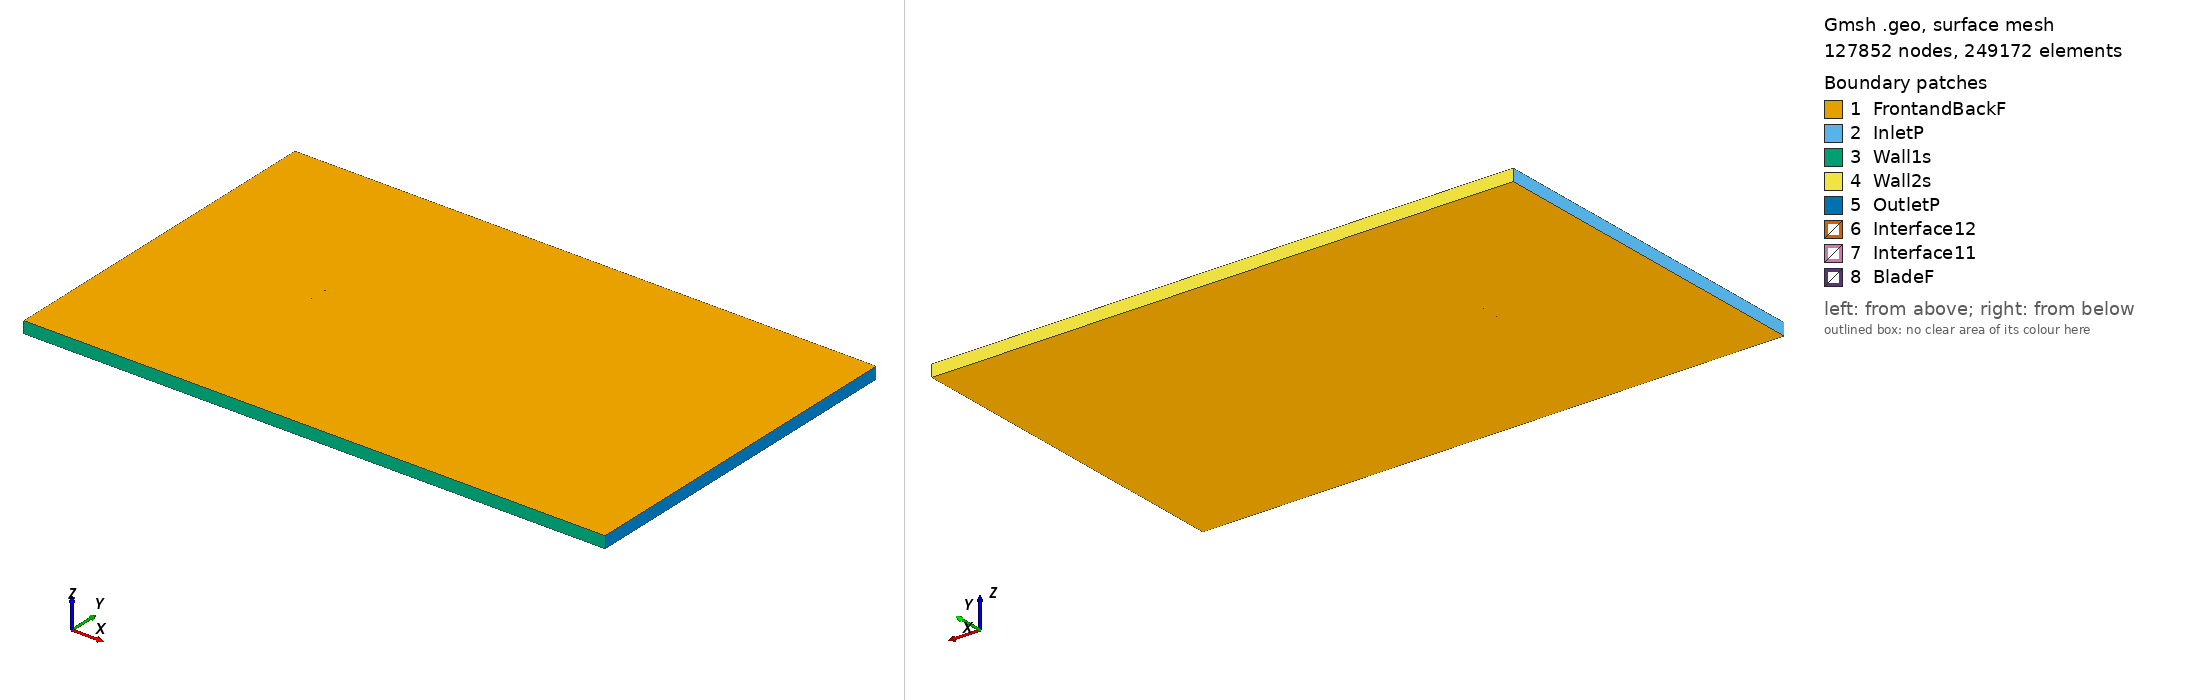

Gmsh geometry script, surface-meshed: 127852 nodes, 249172 surface elements. Boundary patches (legend numbers): 1 FrontandBackF, 2 InletP, 3 Wall1s, 4 Wall2s, 5 OutletP, 6 Interface12, 7 Interface11, 8 BladeF. Left view from above one corner, right view from below the opposite corner. Legend entries are the model's physical surfaces. The drawing asked Gmsh for element sizes between 1% and 20% of the model's largest extent; the script's own settings can give other sizes.

=== apex16_tsr_2.9654_aoa_6.6257.geo (drawn) ===
SetFactory("OpenCASCADE");

Point(1) = {0.074662, 0.726302, 0, 1.0};
Point(2) = {0.066328, 0.729614, 0, 1.0};
Point(3) = {0.056293, 0.733291, 0, 1.0};
Point(4) = {0.046131, 0.736605, 0, 1.0};
Point(5) = {0.035854, 0.739640, 0, 1.0};
Point(6) = {0.025534, 0.742304, 0, 1.0};
Point(7) = {0.015124, 0.744559, 0, 1.0};
Point(8) = {0.004676, 0.746485, 0, 1.0};
Point(9) = {-0.005903, 0.748006, 0, 1.0};
Point(10) = {-0.016406, 0.749101, 0, 1.0};
Point(11) = {-0.026998, 0.749787, 0, 1.0};
Point(12) = {-0.037477, 0.750000, 0, 1.0};
Point(13) = {-0.047813, 0.749652, 0, 1.0};
Point(14) = {-0.057807, 0.748637, 0, 1.0};
Point(15) = {-0.066773, 0.746749, 0, 1.0};
Point(16) = {-0.072086, 0.744604, 0, 1.0};
Point(17) = {-0.074008, 0.743195, 0, 1.0};
Point(18) = {-0.074499, 0.742206, 0, 1.0};
Point(19) = {-0.074165, 0.741121, 0, 1.0};
Point(20) = {-0.072393, 0.740161, 0, 1.0};
Point(21) = {-0.066776, 0.738798, 0, 1.0};
Point(22) = {-0.056430, 0.736717, 0, 1.0};
Point(23) = {-0.046158, 0.734352, 0, 1.0};
Point(24) = {-0.036163, 0.731768, 0, 1.0};
Point(25) = {-0.026238, 0.730029, 0, 1.0};
Point(26) = {-0.015859, 0.728949, 0, 1.0};
Point(27) = {-0.005143, 0.728249, 0, 1.0};
Point(28) = {0.005726, 0.727781, 0, 1.0};
Point(29) = {0.016696, 0.727470, 0, 1.0};
Point(30) = {0.027717, 0.727235, 0, 1.0};
Point(31) = {0.038738, 0.727002, 0, 1.0};
Point(32) = {0.049704, 0.726649, 0, 1.0};
Point(33) = {0.060490, 0.726191, 0, 1.0};
Point(34) = {0.070966, 0.725225, 0, 1.0};
Point(35) = {0.074492, 0.724842, 0, 1.0};
Point(36) = {-0.074662, -0.726302, 0, 1.0};
Point(37) = {-0.066328, -0.729614, 0, 1.0};
Point(38) = {-0.056293, -0.733291, 0, 1.0};
Point(39) = {-0.046131, -0.736605, 0, 1.0};
Point(40) = {-0.035854, -0.739640, 0, 1.0};
Point(41) = {-0.025534, -0.742304, 0, 1.0};
Point(42) = {-0.015124, -0.744559, 0, 1.0};
Point(43) = {-0.004676, -0.746485, 0, 1.0};
Point(44) = {0.005903, -0.748006, 0, 1.0};
Point(45) = {0.016406, -0.749101, 0, 1.0};
Point(46) = {0.026998, -0.749787, 0, 1.0};
Point(47) = {0.037477, -0.750000, 0, 1.0};
Point(48) = {0.047813, -0.749652, 0, 1.0};
Point(49) = {0.057807, -0.748637, 0, 1.0};
Point(50) = {0.066773, -0.746749, 0, 1.0};
Point(51) = {0.072086, -0.744604, 0, 1.0};
Point(52) = {0.074008, -0.743195, 0, 1.0};
Point(53) = {0.074499, -0.742206, 0, 1.0};
Point(54) = {0.074165, -0.741121, 0, 1.0};
Point(55) = {0.072393, -0.740161, 0, 1.0};
Point(56) = {0.066776, -0.738798, 0, 1.0};
Point(57) = {0.056430, -0.736717, 0, 1.0};
Point(58) = {0.046158, -0.734352, 0, 1.0};
Point(59) = {0.036163, -0.731768, 0, 1.0};
Point(60) = {0.026238, -0.730029, 0, 1.0};
Point(61) = {0.015859, -0.728949, 0, 1.0};
Point(62) = {0.005143, -0.728249, 0, 1.0};
Point(63) = {-0.005726, -0.727781, 0, 1.0};
Point(64) = {-0.016696, -0.727470, 0, 1.0};
Point(65) = {-0.027717, -0.727235, 0, 1.0};
Point(66) = {-0.038738, -0.727002, 0, 1.0};
Point(67) = {-0.049704, -0.726649, 0, 1.0};
Point(68) = {-0.060490, -0.726191, 0, 1.0};
Point(69) = {-0.070966, -0.725225, 0, 1.0};
Point(70) = {-0.074492, -0.724842, 0, 1.0};

// Lines: first blade (splines 1-4)
Spline(1) = {1:35};
Spline(2) = {35,1};

// Lines: second blade (splines 5-8)
Spline(3) = {36:70};
Spline(4) = {70,36};

// Outer domain (points 20001-4 and lines)
Point(71) = {-13.50000000, -15.00000000, 0, 1.0};
Point(72) = {-13.50000000, 15.00000000, 0, 1.0};
Point(73) = {36.00000000, 15.00000000, 0, 1.0};
Point(74) = {36.00000000, -15.00000000, 0, 1.0};
Line(11) = {71, 72};
Line(12) = {72, 73};
Line(13) = {73, 74};
Line(14) = {71, 74};

// Interface (between moving and stationary domain) (circles)
Circle(9) = {0, 0, 0, 0.80000000, 0, 2*Pi};
Circle(10) = {0, 0, 0, 0.80000000, 0, 2*Pi};

// Loops collect Lines/Splines/etc (blade1, blade2, domain, first circle)
Line Loop(1) = {1:2};
Line Loop(2) = {3:4};
Line Loop(3) = {11,12,13,-14};
Line Loop(4) = {9};

// BooleanDifference cuts out the circle/interface from the domain
Plane Surface(1) = {3};
Plane Surface(2) = {4};
BooleanDifference{ Surface{1}; Delete;}{ Surface{2}; Delete;}

// This one cuts out the blades from the inner circle/interface
Line Loop(6) = {10};
Plane Surface(5) = {6};
Plane Surface(6) = {1};
Plane Surface(7) = {2};
BooleanDifference{ Surface{5}; Delete;}{ Surface{6,7}; Delete;}

// extrude to 3rd dimension
Extrude {0, 0, 1} {Surface{1}; Surface{5}; Layers{1}; Recombine;}

// Physical Surfaces are the named boundaries (patches)
Physical Surface("Interface11") = {12};
Physical Surface("Interface12") = {10};

// sides of domain
Physical Surface("InletP") = {6};
Physical Surface("OutletP") = {9};

// top and bottom of domain
Physical Surface("Wall1s") = {7};
Physical Surface("Wall2s") = {8};

// Check FrontandBackF by ensuring there is nothing in the 3rd dimension
Physical Surface("FrontandBackF") = {1,11,5,17};
Physical Surface("BladeF") = {13:16};
Physical Volume("Turbine") = {2};
Physical Volume("Farfield") = {1};

// settings for airfoil boundary layer
Field[1] = BoundaryLayer;
Field[1].EdgesList = {1:4};
Field[1].hwall_n = 1e-3;
Field[1].thickness = 1.5e-2;
Field[1].ratio = 1.05;
Field[1].Quads = 1;
BoundaryLayer Field = 1;

// control points for mesh (blade and interface)
// floor((arc length / 1.5mm)/ 2) -> Transfinite Line
Transfinite Line {1,3} = 101 Using Progression 1;
Transfinite Line {2,4} = 2 Using Progression 1;
Transfinite Line {9, 15} = 800 Using Progression 1;

// For more information on gmsh syntax, visit http://gmsh.info/doc/texinfo/gmsh.html
